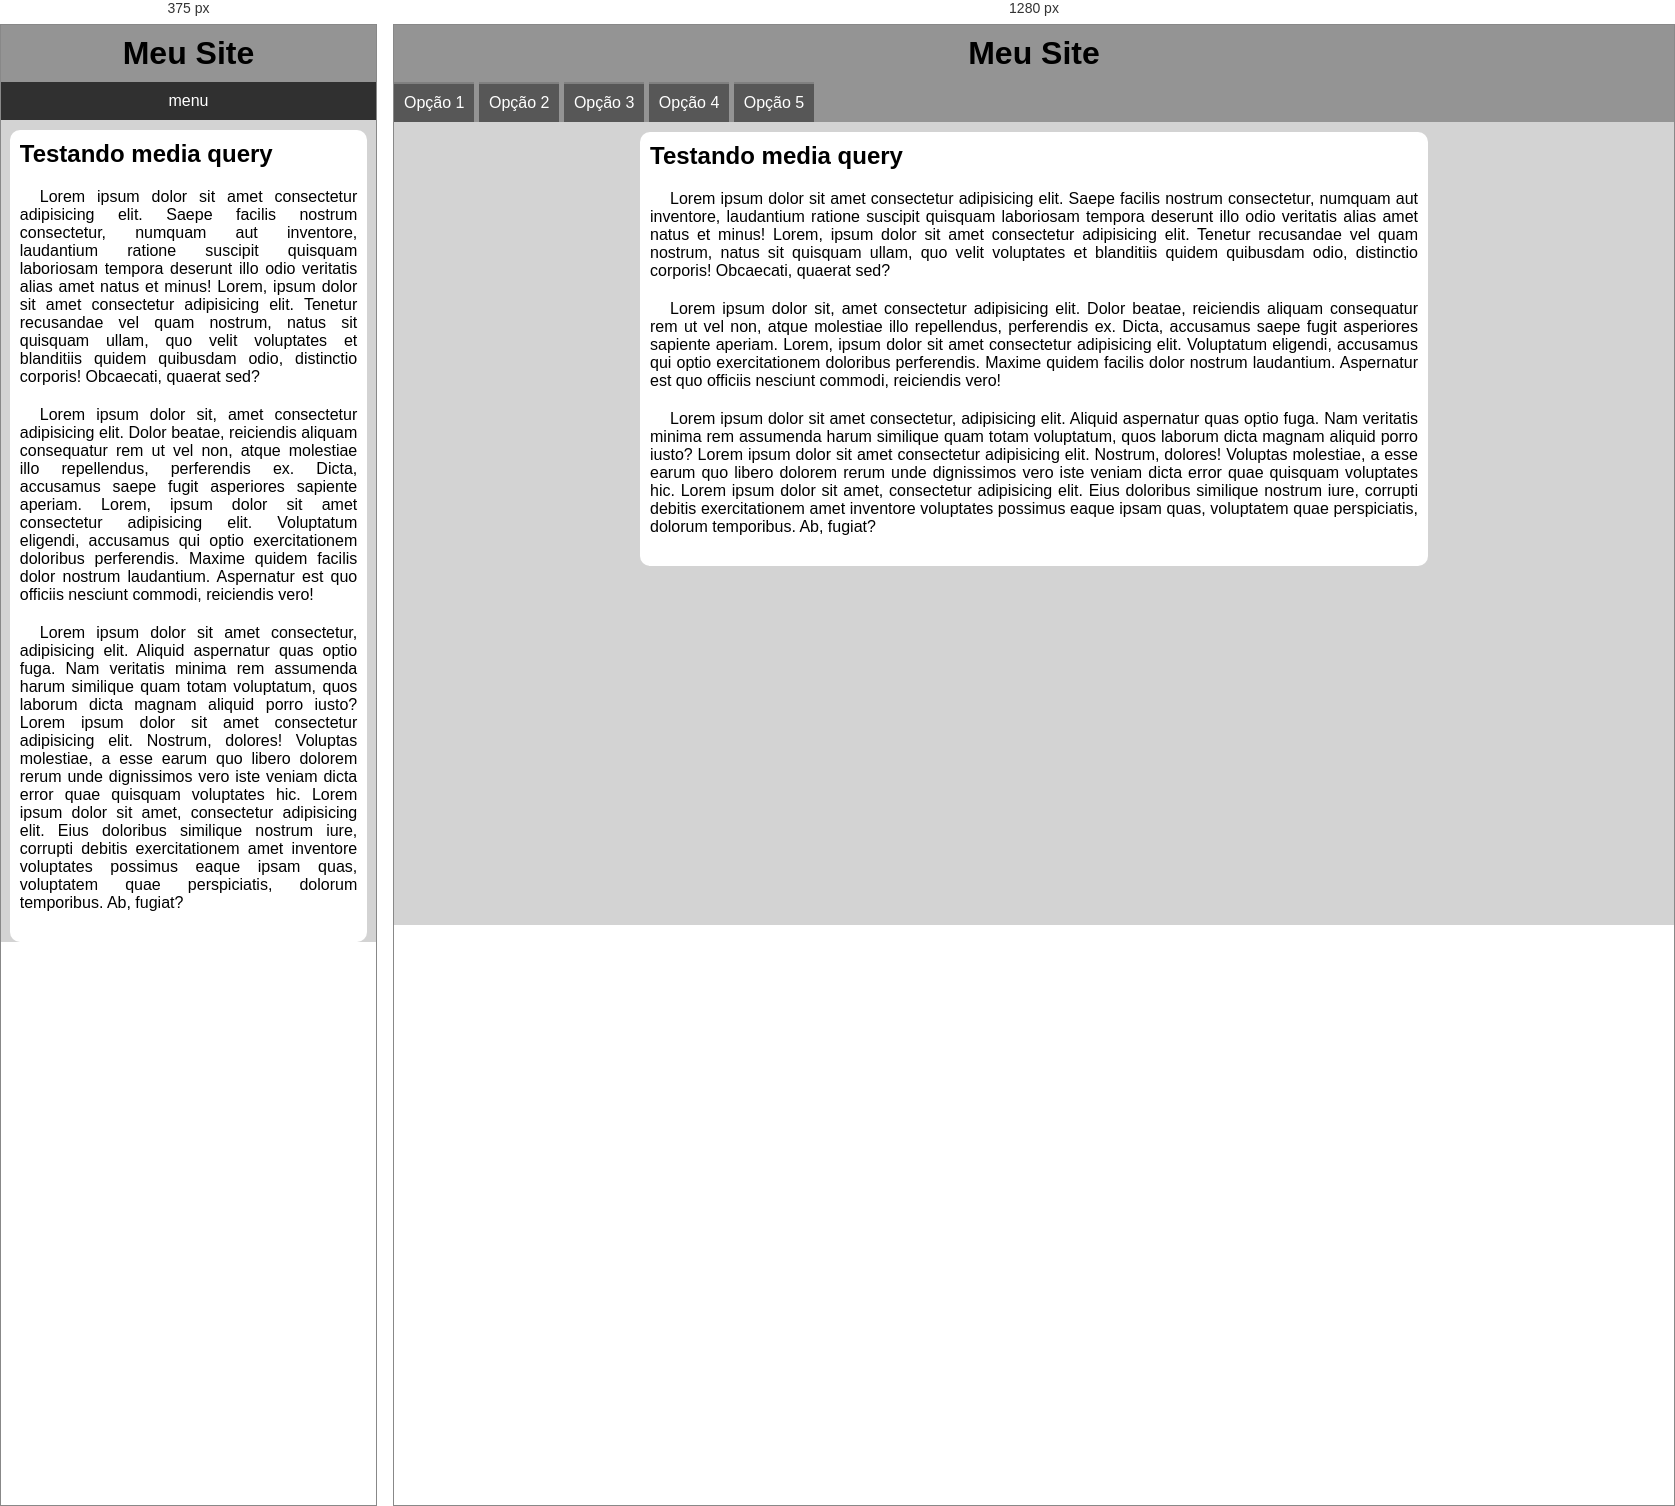
Rendered at 375 px and 1280 px, left to right.

<!-- file: index.html -->
<!DOCTYPE html>
<html lang="pt-br">
<head>
    <meta charset="UTF-8">
    <meta name="viewport" content="width=device-width, initial-scale=1.0">
    <title>Media Query</title>
    <link rel="stylesheet" href="https://fonts.googleapis.com/css2?family=Material+Symbols+Outlined:opsz,wght,FILL,GRAD@24,400,0,0&icon_names=menu" />
    <link rel="stylesheet" href="estilos/style.css">
    <link rel="stylesheet" href="estilos/media-query.css">
</head>
<body onresize="mudouTamanho()">
    <header>
        <h1>Meu Site</h1>
        <span id="burger" class="material-symbols-outlined" onclick="clickMenu()">
        menu
        </span>
        <menu id="itens">
            <ul>
                <li><a href="#">Opção 1</a></li>
                <li><a href="#">Opção 2</a></li>
                <li><a href="#">Opção 3</a></li>
                <li><a href="#">Opção 4</a></li>
                <li><a href="#">Opção 5</a></li>
            </ul>
        </menu>
    </header>
    <main>
        <article>
            <h2>Testando media query</h2>
            <p>Lorem ipsum dolor sit amet consectetur adipisicing elit. Saepe facilis nostrum consectetur, numquam aut inventore, laudantium ratione suscipit quisquam laboriosam tempora deserunt illo odio veritatis alias amet natus et minus! Lorem, ipsum dolor sit amet consectetur adipisicing elit. Tenetur recusandae vel quam nostrum, natus sit quisquam ullam, quo velit voluptates et blanditiis quidem quibusdam odio, distinctio corporis! Obcaecati, quaerat sed?</p>
            <p>Lorem ipsum dolor sit, amet consectetur adipisicing elit. Dolor beatae, reiciendis aliquam consequatur rem ut vel non, atque molestiae illo repellendus, perferendis ex. Dicta, accusamus saepe fugit asperiores sapiente aperiam. Lorem, ipsum dolor sit amet consectetur adipisicing elit. Voluptatum eligendi, accusamus qui optio exercitationem doloribus perferendis. Maxime quidem facilis dolor nostrum laudantium. Aspernatur est quo officiis nesciunt commodi, reiciendis vero!</p>
            <p>Lorem ipsum dolor sit amet consectetur, adipisicing elit. Aliquid aspernatur quas optio fuga. Nam veritatis minima rem assumenda harum similique quam totam voluptatum, quos laborum dicta magnam aliquid porro iusto? Lorem ipsum dolor sit amet consectetur adipisicing elit. Nostrum, dolores! Voluptas molestiae, a esse earum quo libero dolorem rerum unde dignissimos vero iste veniam dicta error quae quisquam voluptates hic. Lorem ipsum dolor sit amet, consectetur adipisicing elit. Eius doloribus similique nostrum iure, corrupti debitis exercitationem amet inventore voluptates possimus eaque ipsam quas, voluptatem quae perspiciatis, dolorum temporibus. Ab, fugiat?</p>
        </article>
    </main>
    <script>

        function mudouTamanho() {
            if (window.innerWidth >= 768) {
                itens.style.display = 'block'
            } else {
                itens.style.display = 'none'
            }
        }
        function clickMenu() {
            if (itens.style.display == 'block') {
                itens.style.display = 'none'
            } else{
                itens.style.display = 'block'
            }
            
        }
    </script>
</body>
</html>

/* @media block from estilos/media-query.css */
@media screen and (min-width:768px) {
    
    span#burger {
        display: none;  /*vai sumir*/
    }

    menu{
        display: block;
        }
    
    menu > ul > li{
        display: inline-block;
    }

    main{
        width: 768px;
    }
}